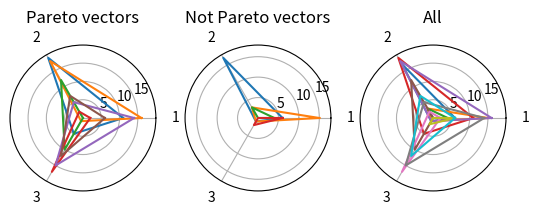

The script that saved this image:
import numpy as np
import matplotlib.pyplot as plt

n = 10
m = 3
scaler = 20

X = np.trunc(np.random.rand(n, m) * scaler)


def is_pareto(idx, X):
    for i, vec in enumerate(X):
        if i != idx and not np.any(X[idx, :] > vec):
            return False
    return True


def split_indices_by_pareto(X):
    pareto = []
    not_pareto = []
    for idx in range(X.shape[0]):
        if is_pareto(idx, X):
            pareto.append(idx)
        else:
            not_pareto.append(idx)
    return pareto, not_pareto


if __name__ == "__main__":
    indices_pareto, indices_not_pareto = split_indices_by_pareto(X)

    X = np.append(X, np.reshape(X[:, 0], (n, 1)), axis=1)

    vecs_pareto, vecs_not_pareto = X[indices_pareto, :], X[indices_not_pareto, :]
    theta = 2 * np.pi * np.arange(m + 1, dtype=int) / m

    _, axes = plt.subplots(ncols=3, subplot_kw=dict(polar=True))

    for ax in axes:
        ax.set_rmax(scaler)
        ax.set_thetagrids(np.arange(0, 360, 360 / m), labels=(np.arange(m) + 1))
        ax.grid(True)

    axes[0].set_title('Pareto vectors')
    for vec in vecs_pareto:
        axes[0].plot(theta, vec)

    axes[1].set_title('Not Pareto vectors')
    for vec in vecs_not_pareto:
        axes[1].plot(theta, vec)

    axes[2].set_title('All')
    for vec in X:
        axes[2].plot(theta, vec)

    plt.show()